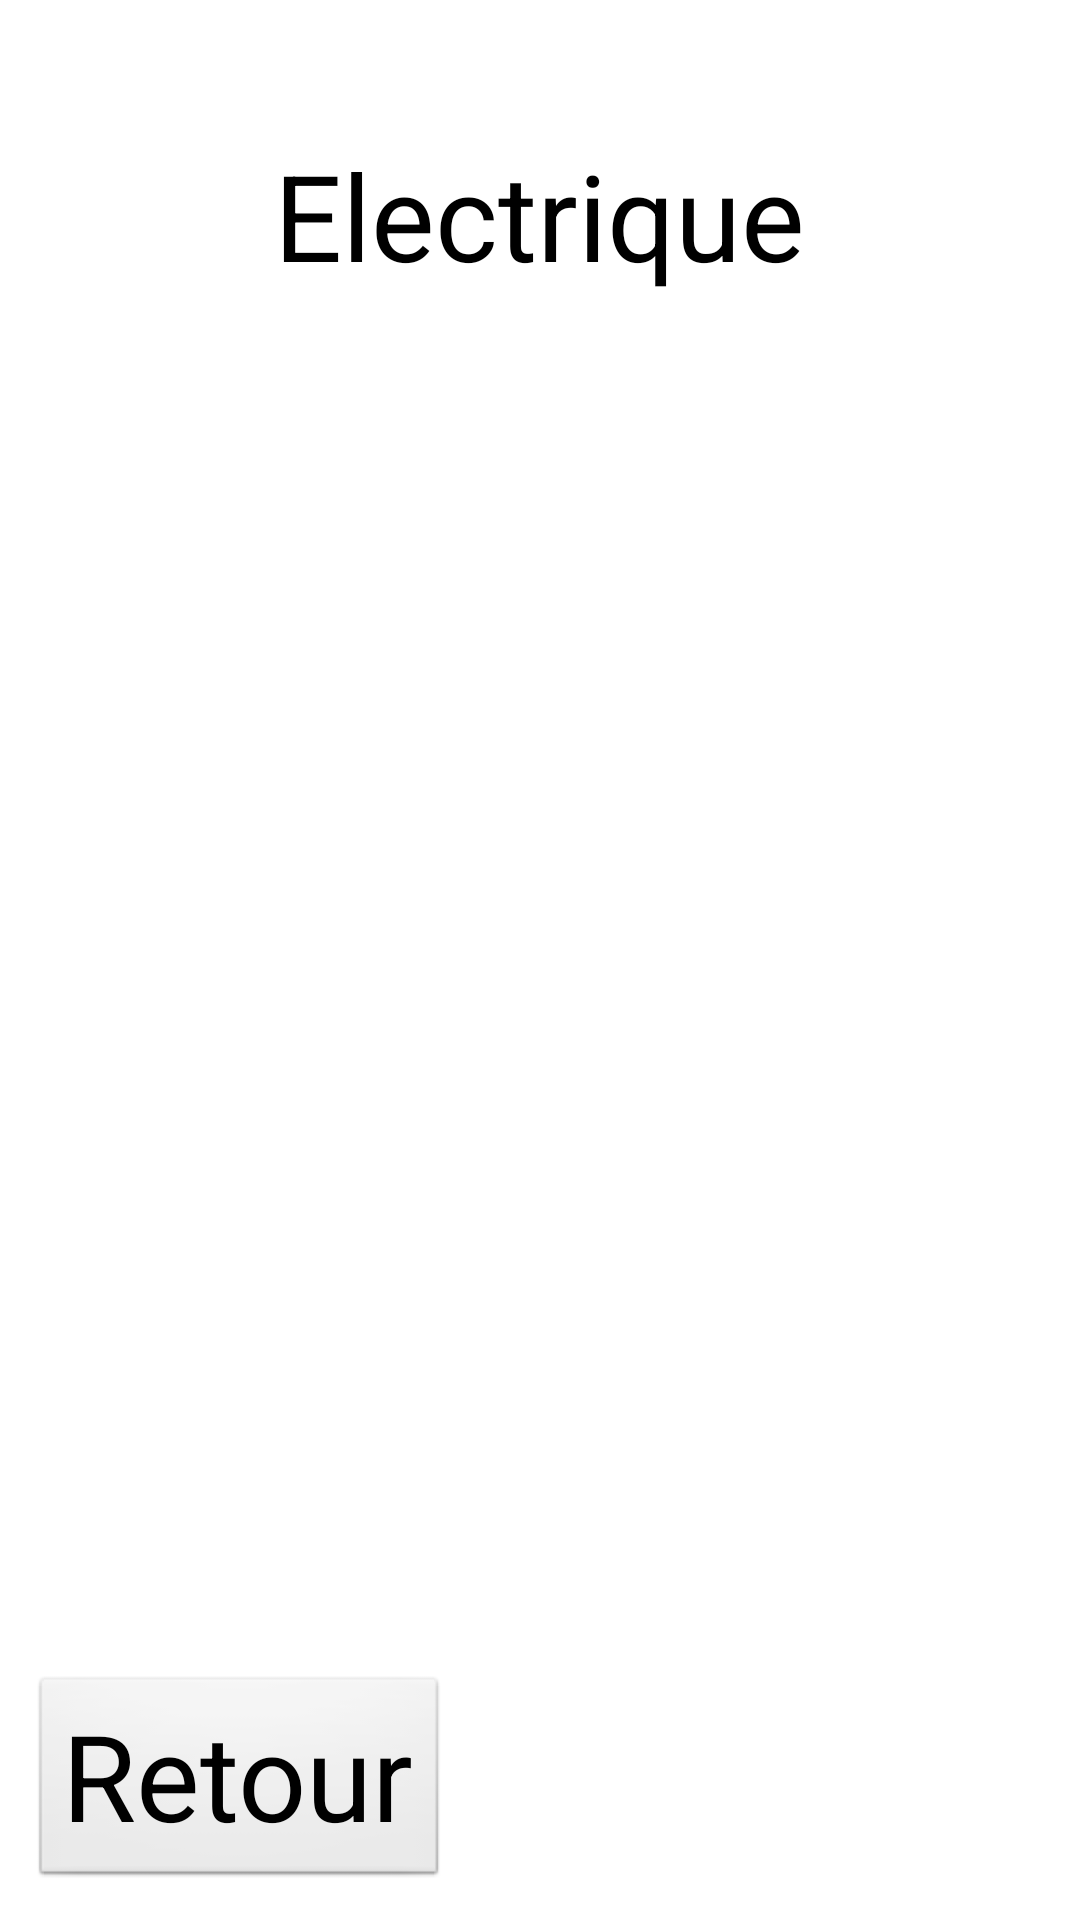

Reconstruct the res/layout file that produces this screen, plus the resources it refers to.
<!-- AndroidManifest.xml: application theme AppTheme -->
<!-- res/layout/electrique_activity.xml -->
<RelativeLayout xmlns:android="http://schemas.android.com/apk/res/android"
    xmlns:tools="http://schemas.android.com/tools"
    android:layout_width="match_parent"
    android:layout_height="match_parent"
    android:paddingBottom="10sp"
    android:paddingLeft="10sp"
    android:paddingRight="10sp"
    android:paddingTop="10sp"
    tools:context=".ElectriqueActivity" >

    <Button
        android:id="@+id/btRetour"
        android:layout_width="wrap_content"
        android:layout_height="wrap_content"
        android:layout_alignParentBottom="true"
        android:layout_alignParentLeft="true"
        android:text="@string/retour"
        android:textSize="40sp" />

    <TextView
        android:id="@+id/tvElectrique"
        android:layout_width="wrap_content"
        android:layout_height="wrap_content"
        android:layout_alignParentTop="true"
        android:layout_centerHorizontal="true"
        android:text="@string/electrique"
        android:layout_marginTop="35dp"
        android:textAppearance="?android:attr/textAppearanceLarge"
        android:textSize="40sp" />

</RelativeLayout>
<!-- resources referenced by this layout -->
<resources>
  <string name="electrique">Electrique</string>
  <string name="retour">Retour</string>
  <style name="AppTheme" parent="AppBaseTheme">
          
      </style>
  <style name="AppBaseTheme" parent="android:Theme.Light">
          
      </style>
</resources>
